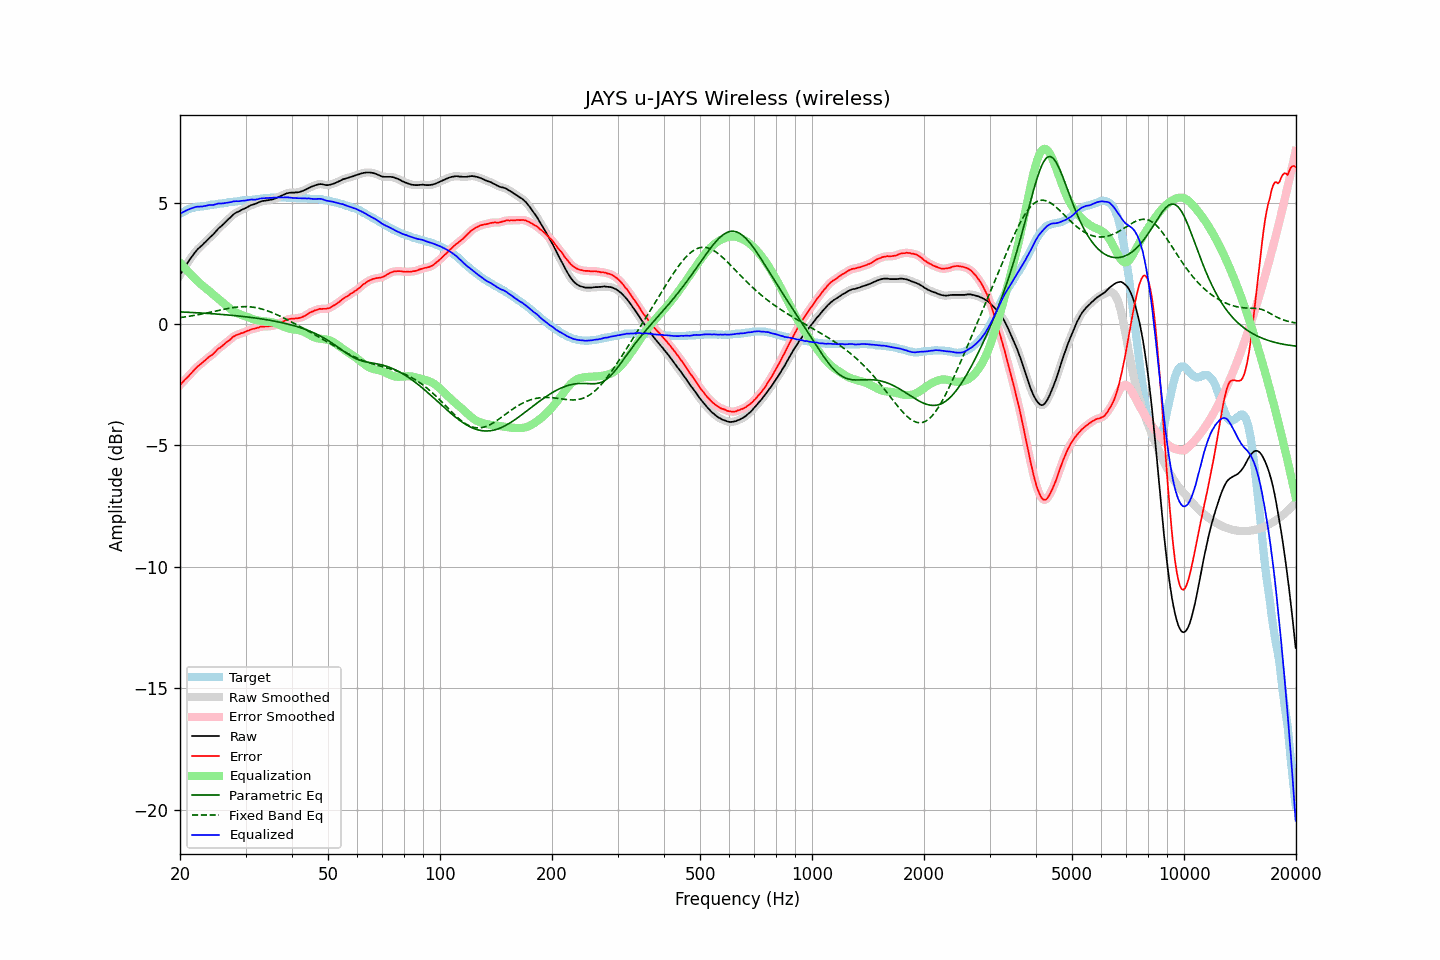

Values plotted in this chart, from the file beside it:
frequency, raw, error, smoothed, error_smoothed, equalization, parametric_eq, fixed_band_eq, equalized_raw, equalized_smoothed, target
20.00, 2.02, -2.51, 2.02, -2.52, 2.52, 0.50, 0.26, 4.54, 4.54, 4.53
20.20, 2.13, -2.44, 2.13, -2.44, 2.45, 0.49, 0.27, 4.57, 4.58, 4.57
20.40, 2.24, -2.37, 2.24, -2.37, 2.37, 0.49, 0.28, 4.61, 4.61, 4.61
20.61, 2.35, -2.30, 2.34, -2.30, 2.30, 0.49, 0.29, 4.65, 4.64, 4.64
20.81, 2.45, -2.23, 2.45, -2.24, 2.23, 0.49, 0.30, 4.68, 4.68, 4.68
21.02, 2.55, -2.17, 2.55, -2.17, 2.16, 0.48, 0.31, 4.71, 4.71, 4.72
21.23, 2.65, -2.09, 2.65, -2.10, 2.09, 0.48, 0.32, 4.74, 4.73, 4.74
21.44, 2.74, -2.02, 2.74, -2.02, 2.02, 0.48, 0.33, 4.76, 4.76, 4.76
21.66, 2.83, -1.96, 2.83, -1.95, 1.95, 0.47, 0.34, 4.78, 4.78, 4.78
21.87, 2.92, -1.87, 2.92, -1.88, 1.89, 0.47, 0.35, 4.80, 4.80, 4.79
22.09, 3.00, -1.81, 3.00, -1.81, 1.82, 0.46, 0.37, 4.82, 4.82, 4.81
22.31, 3.08, -1.74, 3.07, -1.75, 1.76, 0.46, 0.38, 4.83, 4.83, 4.82
22.54, 3.14, -1.70, 3.14, -1.70, 1.69, 0.46, 0.39, 4.83, 4.83, 4.83
22.76, 3.20, -1.64, 3.20, -1.64, 1.64, 0.45, 0.40, 4.83, 4.84, 4.84
22.99, 3.26, -1.59, 3.26, -1.59, 1.58, 0.45, 0.42, 4.84, 4.84, 4.84
23.22, 3.33, -1.53, 3.32, -1.53, 1.53, 0.44, 0.43, 4.85, 4.85, 4.85
23.45, 3.39, -1.47, 3.39, -1.47, 1.47, 0.44, 0.44, 4.86, 4.87, 4.86
23.69, 3.46, -1.42, 3.46, -1.41, 1.42, 0.44, 0.46, 4.88, 4.88, 4.87
23.92, 3.53, -1.35, 3.52, -1.36, 1.37, 0.43, 0.47, 4.89, 4.89, 4.88
24.16, 3.59, -1.31, 3.59, -1.32, 1.31, 0.43, 0.49, 4.90, 4.90, 4.90
24.40, 3.65, -1.27, 3.65, -1.26, 1.25, 0.42, 0.50, 4.90, 4.90, 4.92
24.65, 3.71, -1.21, 3.71, -1.21, 1.20, 0.42, 0.52, 4.90, 4.91, 4.91
24.89, 3.79, -1.13, 3.79, -1.14, 1.14, 0.41, 0.53, 4.93, 4.93, 4.92
25.14, 3.86, -1.07, 3.86, -1.07, 1.08, 0.41, 0.54, 4.94, 4.94, 4.93
25.39, 3.94, -1.00, 3.93, -1.02, 1.03, 0.40, 0.56, 4.96, 4.95, 4.94
25.65, 3.99, -0.98, 3.99, -0.97, 0.97, 0.40, 0.57, 4.96, 4.96, 4.96
25.91, 4.05, -0.92, 4.05, -0.92, 0.91, 0.39, 0.59, 4.96, 4.96, 4.96
26.16, 4.11, -0.86, 4.11, -0.86, 0.86, 0.39, 0.60, 4.97, 4.97, 4.97
26.43, 4.18, -0.81, 4.18, -0.80, 0.80, 0.38, 0.62, 4.98, 4.98, 4.98
26.69, 4.25, -0.74, 4.24, -0.75, 0.75, 0.38, 0.63, 5.00, 4.99, 4.99
26.96, 4.31, -0.71, 4.31, -0.70, 0.70, 0.37, 0.64, 5.00, 5.00, 5.01
27.23, 4.37, -0.66, 4.37, -0.65, 0.64, 0.36, 0.65, 5.01, 5.01, 5.02
27.50, 4.43, -0.60, 4.43, -0.59, 0.59, 0.36, 0.66, 5.02, 5.02, 5.02
27.77, 4.50, -0.52, 4.49, -0.54, 0.55, 0.35, 0.67, 5.04, 5.04, 5.02
28.05, 4.55, -0.49, 4.55, -0.49, 0.50, 0.35, 0.68, 5.05, 5.05, 5.04
28.33, 4.59, -0.45, 4.59, -0.46, 0.47, 0.34, 0.69, 5.06, 5.05, 5.04
28.62, 4.62, -0.44, 4.62, -0.43, 0.44, 0.33, 0.70, 5.05, 5.06, 5.05
28.90, 4.65, -0.41, 4.65, -0.41, 0.41, 0.32, 0.70, 5.05, 5.06, 5.06
29.19, 4.69, -0.37, 4.68, -0.39, 0.38, 0.32, 0.71, 5.07, 5.06, 5.06
29.48, 4.72, -0.37, 4.72, -0.36, 0.36, 0.31, 0.71, 5.07, 5.07, 5.09
29.78, 4.75, -0.34, 4.75, -0.34, 0.33, 0.30, 0.71, 5.08, 5.08, 5.08
30.08, 4.78, -0.32, 4.78, -0.31, 0.31, 0.30, 0.71, 5.08, 5.09, 5.09
30.38, 4.82, -0.28, 4.82, -0.28, 0.28, 0.29, 0.71, 5.10, 5.10, 5.09
30.68, 4.85, -0.26, 4.85, -0.26, 0.26, 0.28, 0.71, 5.11, 5.11, 5.11
30.99, 4.89, -0.23, 4.88, -0.23, 0.24, 0.27, 0.70, 5.12, 5.12, 5.11
31.30, 4.91, -0.21, 4.91, -0.21, 0.21, 0.26, 0.70, 5.12, 5.12, 5.11
31.61, 4.93, -0.19, 4.93, -0.19, 0.19, 0.25, 0.69, 5.12, 5.12, 5.12
31.93, 4.95, -0.19, 4.95, -0.18, 0.17, 0.24, 0.68, 5.12, 5.12, 5.13
32.24, 4.98, -0.15, 4.98, -0.16, 0.15, 0.24, 0.66, 5.13, 5.13, 5.13
32.57, 5.01, -0.14, 5.01, -0.14, 0.14, 0.23, 0.65, 5.15, 5.15, 5.15
32.89, 5.04, -0.11, 5.04, -0.12, 0.13, 0.22, 0.63, 5.17, 5.16, 5.15
33.22, 5.06, -0.10, 5.06, -0.11, 0.12, 0.21, 0.61, 5.17, 5.17, 5.16
33.55, 5.07, -0.10, 5.07, -0.10, 0.11, 0.20, 0.60, 5.18, 5.18, 5.17
33.89, 5.08, -0.10, 5.08, -0.10, 0.10, 0.19, 0.57, 5.18, 5.18, 5.18
34.23, 5.09, -0.09, 5.09, -0.10, 0.10, 0.17, 0.55, 5.18, 5.18, 5.18
34.57, 5.10, -0.09, 5.10, -0.09, 0.09, 0.16, 0.53, 5.19, 5.19, 5.19
34.92, 5.11, -0.09, 5.11, -0.09, 0.08, 0.15, 0.50, 5.19, 5.19, 5.19
35.27, 5.12, -0.08, 5.12, -0.08, 0.07, 0.14, 0.48, 5.19, 5.19, 5.20
35.62, 5.14, -0.07, 5.14, -0.07, 0.06, 0.13, 0.45, 5.20, 5.20, 5.20
35.97, 5.16, -0.04, 5.16, -0.05, 0.04, 0.11, 0.42, 5.20, 5.20, 5.20
... 635 more rows
